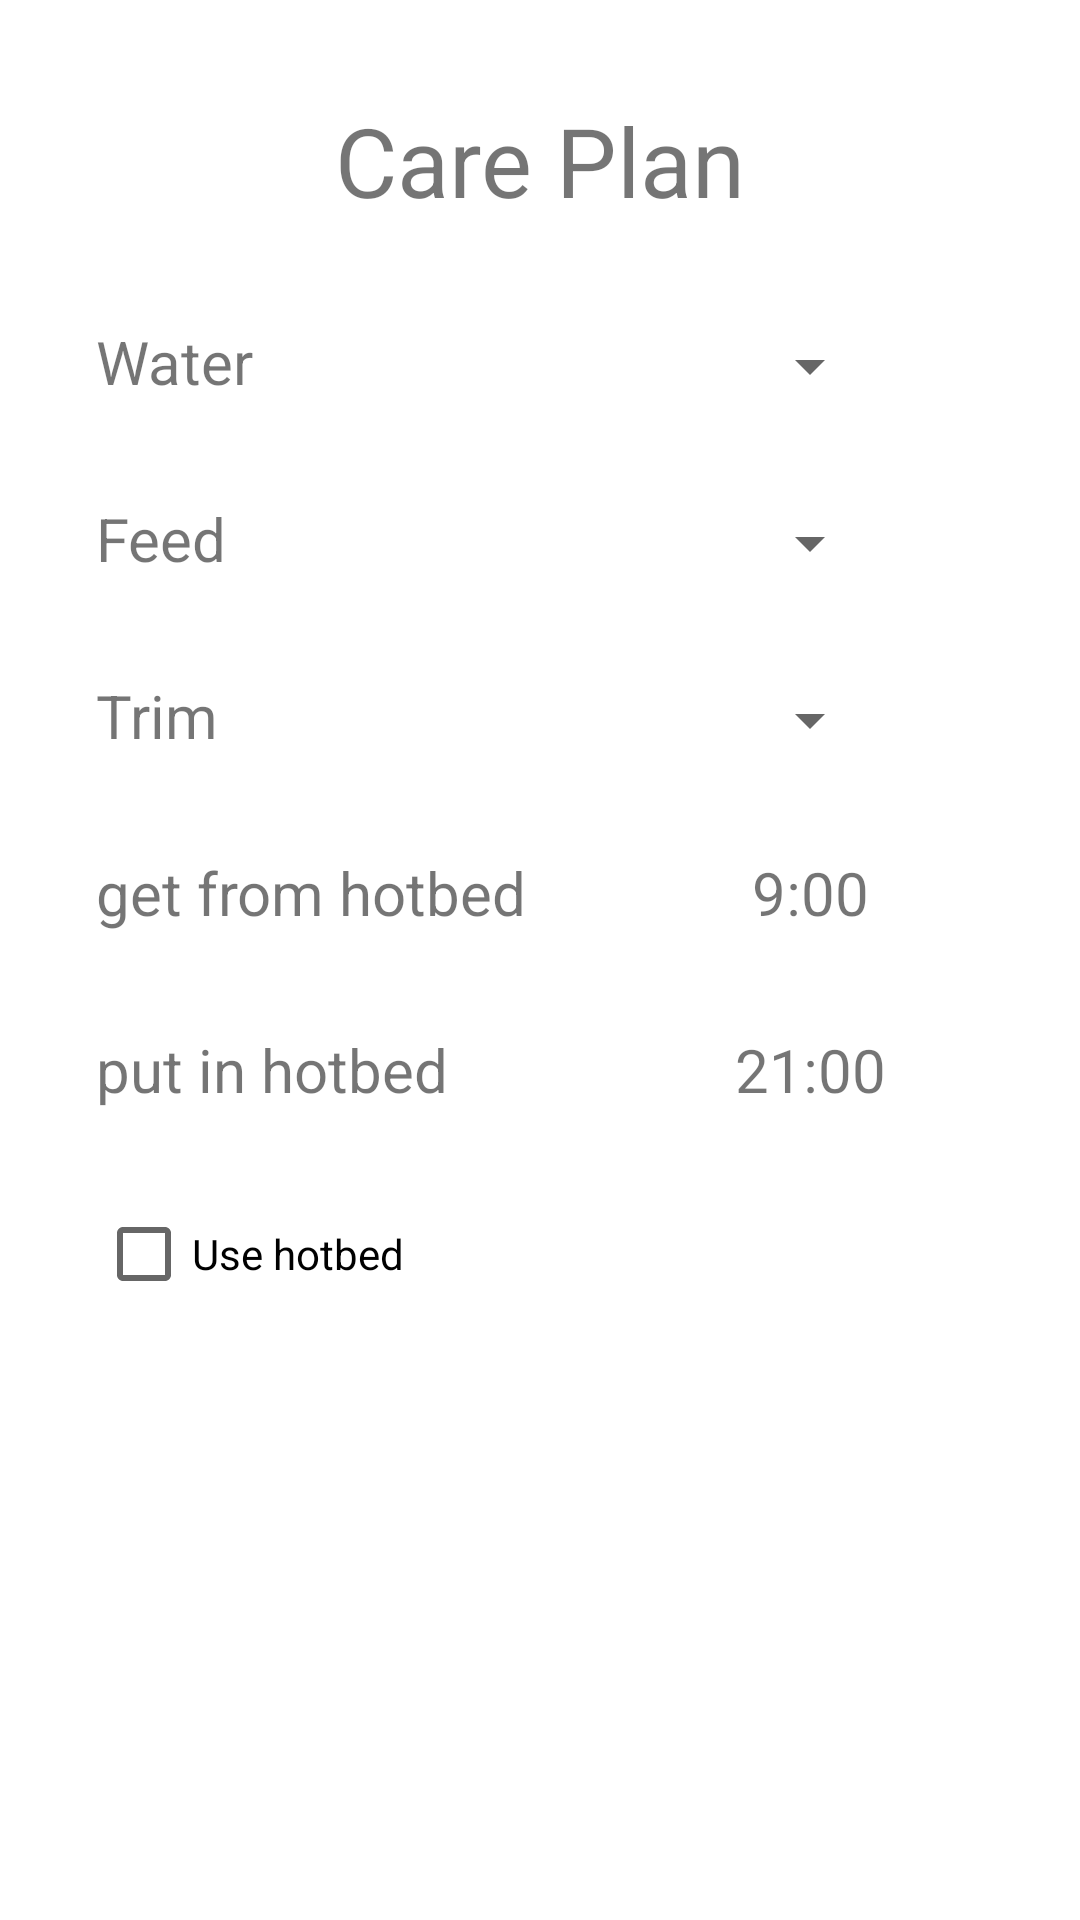

Produce the Android XML layout that renders to this screen, including the resource entries it uses.
<!-- AndroidManifest.xml: application theme Theme.Plants -->
<!-- res/layout/care_plan.xml -->
<?xml version="1.0" encoding="utf-8"?>
<androidx.constraintlayout.widget.ConstraintLayout xmlns:android="http://schemas.android.com/apk/res/android"
    xmlns:app="http://schemas.android.com/apk/res-auto"
    xmlns:tools="http://schemas.android.com/tools"
    android:layout_width="match_parent"
    android:layout_height="match_parent"
    android:gravity="center"
    android:orientation="vertical"
    tools:context=".HomeFragment">

    <TextView
        android:id="@+id/topic"
        android:layout_width="wrap_content"
        android:layout_height="wrap_content"
        android:layout_marginTop="32dp"
        android:text="Care Plan"
        android:textSize="32sp"
        app:layout_constraintEnd_toEndOf="parent"
        app:layout_constraintStart_toStartOf="parent"
        app:layout_constraintTop_toTopOf="parent" />

    <TextView
        android:id="@+id/textView3"
        android:layout_width="wrap_content"
        android:layout_height="wrap_content"
        android:layout_marginStart="32dp"
        android:layout_marginTop="32dp"
        android:text="Water"
        android:textSize="20sp"
        app:layout_constraintStart_toStartOf="parent"
        app:layout_constraintTop_toBottomOf="@+id/topic" />

    <TextView
        android:id="@+id/textView4"
        android:layout_width="wrap_content"
        android:layout_height="wrap_content"
        android:layout_marginStart="32dp"
        android:layout_marginTop="32dp"
        android:text="Feed"
        android:textSize="20sp"
        app:layout_constraintStart_toStartOf="parent"
        app:layout_constraintTop_toBottomOf="@+id/textView3" />

    <TextView
        android:id="@+id/textView5"
        android:layout_width="wrap_content"
        android:layout_height="wrap_content"
        android:layout_marginStart="32dp"
        android:layout_marginTop="32dp"
        android:text="Trim"
        android:textSize="20sp"
        app:layout_constraintStart_toStartOf="parent"
        app:layout_constraintTop_toBottomOf="@+id/textView4" />

    <TextView
        android:id="@+id/textView6"
        android:layout_width="wrap_content"
        android:layout_height="wrap_content"
        android:layout_marginStart="32dp"
        android:layout_marginTop="32dp"
        android:text="get from hotbed"
        android:textSize="20sp"
        app:layout_constraintStart_toStartOf="parent"
        app:layout_constraintTop_toBottomOf="@+id/textView5" />

    <TextView
        android:id="@+id/textView7"
        android:layout_width="wrap_content"
        android:layout_height="wrap_content"
        android:layout_marginStart="32dp"
        android:layout_marginTop="32dp"
        android:text="put in hotbed"
        android:textSize="20sp"
        app:layout_constraintStart_toStartOf="parent"
        app:layout_constraintTop_toBottomOf="@+id/textView6" />

    <androidx.constraintlayout.widget.Guideline
        android:id="@+id/guideline3"
        android:layout_width="wrap_content"
        android:layout_height="wrap_content"
        android:orientation="vertical"
        app:layout_constraintGuide_percent="0.5"
        app:layout_constraintEnd_toEndOf="parent"
        app:layout_constraintStart_toStartOf="parent" />

    <TextView
        android:id="@+id/time_from_hotbed"
        android:layout_width="wrap_content"
        android:layout_height="wrap_content"
        android:text="9:00"
        android:textSize="20sp"
        app:layout_constraintBottom_toBottomOf="@+id/textView6"
        app:layout_constraintEnd_toEndOf="@+id/trim_spinner"
        app:layout_constraintStart_toStartOf="@+id/trim_spinner" />

    <TextView
        android:id="@+id/time_in_hotbed"
        android:layout_width="wrap_content"
        android:layout_height="wrap_content"
        android:text="21:00"
        android:textSize="20sp"
        app:layout_constraintBottom_toBottomOf="@+id/textView7"
        app:layout_constraintEnd_toEndOf="@+id/time_from_hotbed"
        app:layout_constraintStart_toStartOf="@+id/time_from_hotbed" />

    <Spinner
        android:id="@+id/trim_spinner"
        android:layout_width="wrap_content"
        android:layout_height="wrap_content"
        android:layout_marginStart="16dp"
        android:layout_marginEnd="16dp"
        app:layout_constraintBottom_toBottomOf="@+id/textView5"
        app:layout_constraintEnd_toEndOf="parent"
        app:layout_constraintStart_toStartOf="@+id/guideline3" />

    <Spinner
        android:id="@+id/feed_spinner"
        android:layout_width="wrap_content"
        android:layout_height="wrap_content"
        android:layout_marginStart="16dp"
        android:layout_marginEnd="16dp"
        app:layout_constraintBottom_toBottomOf="@+id/textView4"
        app:layout_constraintEnd_toEndOf="parent"
        app:layout_constraintStart_toStartOf="@+id/guideline3" />

    <Spinner
        android:id="@+id/water_spinner"
        android:layout_width="wrap_content"
        android:layout_height="wrap_content"
        android:layout_marginStart="16dp"
        android:layout_marginEnd="16dp"
        app:layout_constraintBottom_toBottomOf="@+id/textView3"
        app:layout_constraintEnd_toEndOf="parent"
        app:layout_constraintStart_toStartOf="@+id/guideline3" />

    <CheckBox
        android:id="@+id/isHotbedCheckBox"
        android:layout_width="wrap_content"
        android:layout_height="wrap_content"
        android:layout_marginTop="24dp"
        android:text="Use hotbed "
        app:layout_constraintStart_toStartOf="@+id/textView7"
        app:layout_constraintTop_toBottomOf="@+id/textView7" />

</androidx.constraintlayout.widget.ConstraintLayout>
<!-- resources referenced by this layout -->
<resources>
  <style name="Theme.Plants" parent="Theme.MaterialComponents.DayNight.NoActionBar">
          
          <item name="colorPrimary">@color/purple_500</item>
          <item name="colorPrimaryVariant">@color/purple_700</item>
          <item name="colorOnPrimary">@color/white</item>
          
          <item name="colorSecondary">@color/teal_200</item>
          <item name="colorSecondaryVariant">@color/teal_700</item>
          <item name="colorOnSecondary">@color/black</item>
          
          <item name="android:statusBarColor" tools:targetApi="l">?attr/colorPrimaryVariant</item>
          
      </style>
  <!-- not gathered from this repository: default colours our renderer supplied (Android Studio template values) -->
  <color name="purple_500">#FF6200EE</color>
  <color name="purple_700">#FF3700B3</color>
  <color name="teal_200">#FF03DAC5</color>
  <color name="teal_700">#FF018786</color>
  <color name="black">#FF000000</color>
  <color name="white">#FFFFFFFF</color>
</resources>
